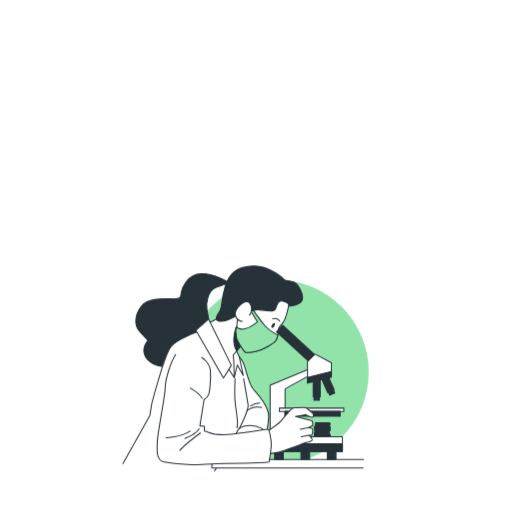
t = 0.00 s
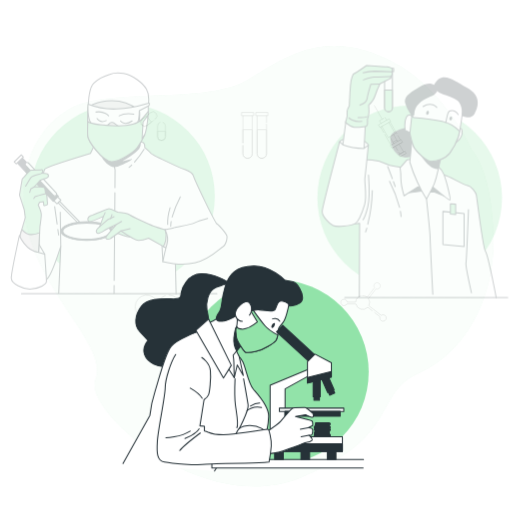
t = 0.25 s
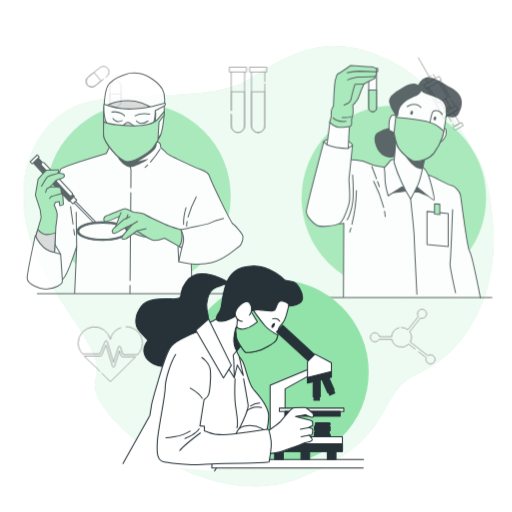
t = 0.50 s
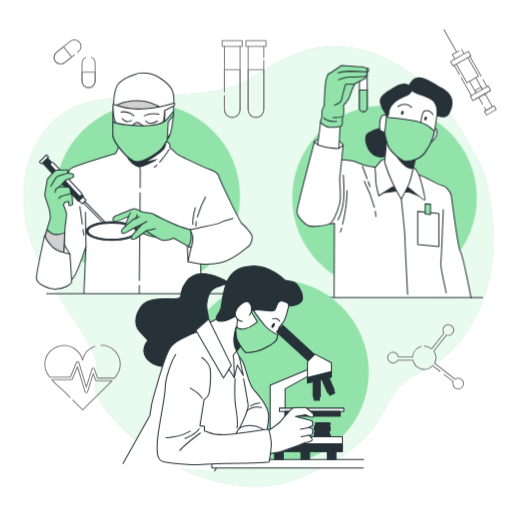
t = 0.75 s
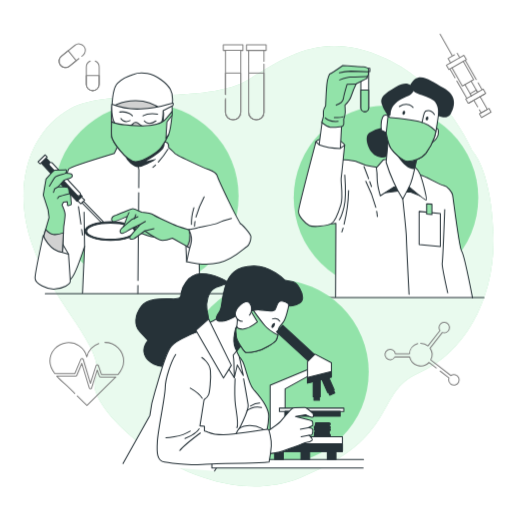
t = 1.00 s

The animated SVG that drew these frames (rendered in a browser with its animation timeline set to each time). Animation: 4 CSS @keyframes rules; one cycle of 1.00 s.

<svg class="animated" id="freepik_stories-medical-research" xmlns="http://www.w3.org/2000/svg" viewBox="0 0 500 500" version="1.1" xmlns:xlink="http://www.w3.org/1999/xlink" xmlns:svgjs="http://svgjs.com/svgjs"><style>svg#freepik_stories-medical-research:not(.animated) .animable {opacity: 0;}svg#freepik_stories-medical-research.animated #freepik--background-simple--inject-1 {animation: 1s 1 forwards cubic-bezier(.36,-0.01,.5,1.38) fadeIn;animation-delay: 0s;}svg#freepik_stories-medical-research.animated #freepik--Graphics--inject-1 {animation: 1s 1 forwards cubic-bezier(.36,-0.01,.5,1.38) zoomIn;animation-delay: 0s;}svg#freepik_stories-medical-research.animated #freepik--character-3--inject-1 {animation: 1s 1 forwards cubic-bezier(.36,-0.01,.5,1.38) slideRight;animation-delay: 0s;}svg#freepik_stories-medical-research.animated #freepik--character-1--inject-1 {animation: 1s 1 forwards cubic-bezier(.36,-0.01,.5,1.38) slideLeft;animation-delay: 0s;}            @keyframes fadeIn {                0% {                    opacity: 0;                }                100% {                    opacity: 1;                }            }                    @keyframes zoomIn {                0% {                    opacity: 0;                    transform: scale(0.5);                }                100% {                    opacity: 1;                    transform: scale(1);                }            }                    @keyframes slideRight {                0% {                    opacity: 0;                    transform: translateX(30px);                }                100% {                    opacity: 1;                    transform: translateX(0);                }            }                    @keyframes slideLeft {                0% {                    opacity: 0;                    transform: translateX(-30px);                }                100% {                    opacity: 1;                    transform: translateX(0);                }            }        </style><g id="freepik--background-simple--inject-1" class="animable" style="transform-origin: 252.452px 259.969px;"><path d="M461.33,147.44S433.56,82.64,376,56.93,284.43,51.78,243.29,77.5,107.53,84.7,68.44,106.3,10.85,180.35,31.42,239s74.05,102.85,61.71,131.65S197,505.36,293.69,466.27s71-82.28,115.19-101.82,75.08-72,73-135.76S461.33,147.44,461.33,147.44Z" style="fill: rgb(146, 227, 169); transform-origin: 252.452px 259.969px;" id="elodb6sj56il" class="animable"></path><g id="ela8036tg9iku"><path d="M461.33,147.44S433.56,82.64,376,56.93,284.43,51.78,243.29,77.5,107.53,84.7,68.44,106.3,10.85,180.35,31.42,239s74.05,102.85,61.71,131.65S197,505.36,293.69,466.27s71-82.28,115.19-101.82,75.08-72,73-135.76S461.33,147.44,461.33,147.44Z" style="fill: rgb(255, 255, 255); opacity: 0.8; transform-origin: 252.452px 259.969px;" class="animable"></path></g></g><g id="freepik--Graphics--inject-1" class="animable" style="transform-origin: 264.154px 214.625px;"><path d="M93,59.57a6.29,6.29,0,0,1,3.84,5.79V82.25a6.28,6.28,0,0,1-6.28,6.27h0a6.27,6.27,0,0,1-6.27-6.27V65.36a6.3,6.3,0,0,1,3.83-5.79" style="fill: none; stroke: gray; stroke-linecap: round; stroke-linejoin: round; transform-origin: 90.565px 74.045px;" id="elotgdgdtfy7g" class="animable"></path><path d="M90.54,88.52h0a6.27,6.27,0,0,1-6.27-6.27V73.8H96.82v8.45A6.28,6.28,0,0,1,90.54,88.52Z" style="fill: none; stroke: gray; stroke-linecap: round; stroke-linejoin: round; transform-origin: 90.545px 81.16px;" id="elsbmguol5ekl" class="animable"></path><path d="M77.05,57.17l-9.23,7.4a6.27,6.27,0,0,1-8.82-1h0a6.29,6.29,0,0,1,1-8.83L73.15,44.21a6.28,6.28,0,0,1,8.82,1h0A6.28,6.28,0,0,1,81,54l-1.06.85" style="fill: none; stroke: gray; stroke-linecap: round; stroke-linejoin: round; transform-origin: 70.4832px 54.392px;" id="el4nk875kwkar" class="animable"></path><path d="M59,63.61h0a6.29,6.29,0,0,1,1-8.83l6.59-5.28,7.85,9.79-6.59,5.28A6.27,6.27,0,0,1,59,63.61Z" style="fill: none; stroke: gray; stroke-linecap: round; stroke-linejoin: round; transform-origin: 66.0369px 57.7348px;" id="elmd5x0wcrvoo" class="animable"></path><path d="M407.92,335.54a11.07,11.07,0,0,0-8.06,10H386.15a5.12,5.12,0,1,0-.53,3h14.46a11.06,11.06,0,0,0,18.83,5.3l7.09,5.51" style="fill: none; stroke: gray; stroke-linecap: round; stroke-linejoin: round; transform-origin: 400.976px 347.445px;" id="elxf14rqqc928" class="animable"></path><path d="M429.85,362.34l8.65,6.73a5,5,0,0,0-.35,1.82,5.14,5.14,0,1,0,2.16-4.16l-19.66-15.29A11,11,0,0,0,420,340l12-15.39a5.1,5.1,0,1,0-3.27-4.75,5,5,0,0,0,.94,2.93l-11.71,15a11,11,0,0,0-7.11-2.59" style="fill: none; stroke: gray; stroke-linecap: round; stroke-linejoin: round; transform-origin: 429.64px 345.404px;" id="elmnmpe95y33c" class="animable"></path><path d="M257.77,62.55v47a7.47,7.47,0,1,1-14.94,0V49.21h14.94V59.78" style="fill: none; stroke: gray; stroke-linecap: round; stroke-linejoin: round; transform-origin: 250.3px 83.115px;" id="el1gdptlmctjz" class="animable"></path><path d="M250.3,117h0a7.47,7.47,0,0,1-7.47-7.47V71.32h14.94v38.21A7.46,7.46,0,0,1,250.3,117Z" style="fill: none; stroke: gray; stroke-linecap: round; stroke-linejoin: round; transform-origin: 250.3px 94.16px;" id="elvf5zcjn006" class="animable"></path><polyline points="257.77 49.21 259.91 49.21 259.91 43.77 240.7 43.77 240.7 49.21 242.83 49.21" style="fill: none; stroke: gray; stroke-linecap: round; stroke-linejoin: round; transform-origin: 250.305px 46.49px;" id="ellr1zh4zrqgq" class="animable"></polyline><path d="M220.19,92.18v-43h14.94v60.32a7.47,7.47,0,0,1-14.94,0V96.14" style="fill: none; stroke: gray; stroke-linecap: round; stroke-linejoin: round; transform-origin: 227.66px 83.075px;" id="elntv8ydljykk" class="animable"></path><path d="M220.19,92.18V71.32h14.94v38.21a7.47,7.47,0,0,1-7.47,7.47h0a7.46,7.46,0,0,1-7.47-7.47V97.32" style="fill: none; stroke: gray; stroke-linecap: round; stroke-linejoin: round; transform-origin: 227.66px 94.16px;" id="elojqmid4sp" class="animable"></path><polyline points="235.13 49.21 237.26 49.21 237.26 43.77 218.05 43.77 218.05 49.21 220.19 49.21" style="fill: none; stroke: gray; stroke-linecap: round; stroke-linejoin: round; transform-origin: 227.655px 46.49px;" id="el24t3oh45qdf" class="animable"></polyline><path d="M96.44,335.47a18.32,18.32,0,0,0-11.7,13,18.26,18.26,0,0,0-36,4.19c0,4.49,1.95,8.48,4.74,12.13H73.13L79,350.75a1.23,1.23,0,0,1,1.18-.74,1.19,1.19,0,0,1,1.09.85l7.11,23.45L93.8,357a1.19,1.19,0,0,1,1.13-.84,1.26,1.26,0,0,1,1.16.81l3,8.66h16.23c3.11-3.66,5.44-7.76,5.44-13a18.27,18.27,0,0,0-18.27-18.27" style="fill: none; stroke: gray; stroke-linecap: round; stroke-linejoin: round; transform-origin: 84.75px 354.335px;" id="eldsobra7wiio" class="animable"></path><path d="M75.44,386.65c3.13,3.13,6.27,6.26,9.48,9.29,7.33-7.24,14.71-14.44,22-21.74,2-2,4.2-4,6.23-6.12H98.25a1.2,1.2,0,0,1-1.14-.81l-2.1-6-5.5,17.52a1.2,1.2,0,0,1-1.15.85h0a1.21,1.21,0,0,1-1.15-.86l-7.26-24-4.89,11.72a1.22,1.22,0,0,1-1.11.75H55.44c4,4.45,8.94,8.38,12.65,12.05,1.63,1.61,3.26,3.24,4.88,4.87" style="fill: none; stroke: gray; stroke-linecap: round; stroke-linejoin: round; transform-origin: 84.295px 375.36px;" id="eleln7yikg3yk" class="animable"></path><polyline points="460.35 93.53 459.13 91.4 465.17 87.96 466.38 90.09" style="fill: none; stroke: gray; stroke-linecap: round; stroke-linejoin: round; transform-origin: 462.755px 90.745px;" id="eltvhju1j9sb" class="animable"></polyline><polyline points="466.51 104.31 462.79 97.8 462.79 97.78 468.81 94.34 468.82 94.34 475.92 106.78 469.88 110.22 468.18 107.25" style="fill: none; stroke: gray; stroke-linecap: round; stroke-linejoin: round; transform-origin: 469.355px 102.28px;" id="el1ci0u8y467j" class="animable"></polyline><g id="elztphfhew4g"><rect x="468.54" y="108.23" width="10.72" height="4.09" style="fill: none; stroke: gray; stroke-linecap: round; stroke-linejoin: round; transform-origin: 473.9px 110.275px; transform: rotate(150.28deg);" class="animable"></rect></g><line x1="465.14" y1="77.61" x2="454.41" y2="58.78" style="fill: none; stroke: gray; stroke-linecap: round; stroke-linejoin: round; transform-origin: 459.775px 68.195px;" id="elrbby7ex2uzo" class="animable"></line><line x1="470.82" y1="87.56" x2="466.97" y2="80.82" style="fill: none; stroke: gray; stroke-linecap: round; stroke-linejoin: round; transform-origin: 468.895px 84.19px;" id="elksa4pyijw3" class="animable"></line><line x1="444.41" y1="75.93" x2="439.48" y2="67.3" style="fill: none; stroke: gray; stroke-linecap: round; stroke-linejoin: round; transform-origin: 441.945px 71.615px;" id="el4ut00ayjpya" class="animable"></line><line x1="455.9" y1="96.07" x2="446.16" y2="79" style="fill: none; stroke: gray; stroke-linecap: round; stroke-linejoin: round; transform-origin: 451.03px 87.535px;" id="ele4889bafgfc" class="animable"></line><polyline points="458.34 100.33 462.79 97.8 462.79 97.78 468.81 94.34 468.82 94.34 473.25 91.81" style="fill: none; stroke: gray; stroke-linecap: round; stroke-linejoin: round; transform-origin: 465.795px 96.07px;" id="eluneksw76abf" class="animable"></polyline><polyline points="441.44 66.18 451.58 83.94 454.07 82.52 460.11 79.07 462.58 77.65 452.45 59.9" style="fill: none; stroke: gray; stroke-linecap: round; stroke-linejoin: round; transform-origin: 452.01px 71.92px;" id="elvmwuuqse08q" class="animable"></polyline><polyline points="466.38 90.09 465.17 87.96 460.11 79.07" style="fill: none; stroke: gray; stroke-linecap: round; stroke-linejoin: round; transform-origin: 463.245px 84.58px;" id="eluf9urobov8k" class="animable"></polyline><polyline points="454.07 82.52 459.13 91.4 460.35 93.53" style="fill: none; stroke: gray; stroke-linecap: round; stroke-linejoin: round; transform-origin: 457.21px 88.025px;" id="elfi419xnq71" class="animable"></polyline><polyline points="462.79 97.78 458.34 100.33 457.27 100.93 454.85 96.67 455.9 96.07 460.35 93.53 466.38 90.09 470.82 87.56 471.89 86.94 474.32 91.2 473.25 91.81 468.82 94.34 468.81 94.34" style="fill: none; stroke: gray; stroke-linecap: round; stroke-linejoin: round; transform-origin: 464.585px 93.935px;" id="el6ojoxnab5ts" class="animable"></polyline><polyline points="443.85 53.51 437.65 57.05 440.08 61.32" style="fill: none; stroke: gray; stroke-linecap: round; stroke-linejoin: round; transform-origin: 440.75px 57.415px;" id="eln1t9xs4qlea" class="animable"></polyline><line x1="448.96" y1="56.25" x2="446.52" y2="51.98" style="fill: none; stroke: gray; stroke-linecap: round; stroke-linejoin: round; transform-origin: 447.74px 54.115px;" id="elszqn46nid29" class="animable"></line><polygon points="441.44 66.18 452.45 59.9 454.41 58.78 455.48 58.18 453.04 53.92 448.96 56.25 440.08 61.32 435.99 63.65 438.42 67.91 439.48 67.31 441.44 66.18" style="fill: none; stroke: gray; stroke-linecap: round; stroke-linejoin: round; transform-origin: 445.735px 60.915px;" id="elfi5p2tq0pt" class="animable"></polygon><line x1="441.5" y1="53.91" x2="429.74" y2="33.31" style="fill: none; stroke: gray; stroke-linecap: round; stroke-linejoin: round; transform-origin: 435.62px 43.61px;" id="elz2xeiz6yyxr" class="animable"></line></g><g id="freepik--character-3--inject-1" class="animable" style="transform-origin: 379.72px 177.43px;"><circle cx="376.93" cy="193.18" r="90.14" style="fill: rgb(146, 227, 169); transform-origin: 376.93px 193.18px;" id="el21d9kbo67kjh" class="animable"></circle><path d="M327.69,290l.31-72.08s-12.73,1.76-14.86,2.07-3.11-2.16-9.21-8.25-5.17-22.84,2.75-28.32,25.27-25.59,26.49-26.81,9.75,0,13.1.61,9.44,4,11,4.27,12.8,2.13,12.8,2.13l41.42,7.61c3.35.61,18.27,9.44,21.93,10s7.92,6.4,8.53,9.14,6.39,51.47,8.83,54.82,10.66,45.67,10.66,45.67" style="fill: rgb(255, 255, 255); stroke: rgb(38, 50, 56); stroke-linecap: round; stroke-linejoin: round; transform-origin: 380.698px 223.474px;" id="eldlorwqxd91s" class="animable"></path><polygon points="397.4 187.46 401.17 187.46 412.13 191.91 399.8 180.94 397.4 187.46" style="fill: rgb(38, 50, 56); stroke: rgb(38, 50, 56); stroke-linecap: round; stroke-linejoin: round; transform-origin: 404.765px 186.425px;" id="elqehyqk8f17d" class="animable"></polygon><polygon points="373.75 188.49 388.49 186.43 383.35 178.89 373.75 188.49" style="fill: rgb(38, 50, 56); stroke: rgb(38, 50, 56); stroke-linecap: round; stroke-linejoin: round; transform-origin: 381.12px 183.69px;" id="elol707eyb0o" class="animable"></polygon><path d="M336.67,170.81s1.65,22.29-.83,31.79-4.54,12-4.54,12" style="fill: none; stroke: rgb(38, 50, 56); stroke-linecap: round; stroke-linejoin: round; transform-origin: 334.254px 192.705px;" id="eldslszucj7pg" class="animable"></path><path d="M335,222.69c-.37,1.28-.76,2.56-1.18,3.85" style="fill: rgb(255, 255, 255); stroke: rgb(38, 50, 56); stroke-linecap: round; stroke-linejoin: round; transform-origin: 334.41px 224.615px;" id="elz7s9771ekw" class="animable"></path><path d="M340.39,186.09A149.55,149.55,0,0,1,336,218.93" style="fill: rgb(255, 255, 255); stroke: rgb(38, 50, 56); stroke-linecap: round; stroke-linejoin: round; transform-origin: 338.195px 202.51px;" id="el88t6dt1fcwt" class="animable"></path><path d="M437.19,285.9s-5.94-26.39-5.34-29.13,2.44-52.08,2.44-52.08" style="fill: none; stroke: rgb(38, 50, 56); stroke-linecap: round; stroke-linejoin: round; transform-origin: 434.499px 245.295px;" id="eltj9yu4cpps" class="animable"></path><path d="M361,177.29q.82,2.27,1.76,4.86" style="fill: none; stroke: rgb(38, 50, 56); stroke-linecap: round; stroke-linejoin: round; transform-origin: 361.88px 179.72px;" id="el4q8hlfu4grq" class="animable"></path><path d="M355.41,162.65s1.65,4,4.54,11.86" style="fill: none; stroke: rgb(38, 50, 56); stroke-linecap: round; stroke-linejoin: round; transform-origin: 357.68px 168.58px;" id="elr49whm1601i" class="animable"></path><path d="M367.81,206.28a49.19,49.19,0,0,1,.69,5.11" style="fill: none; stroke: rgb(38, 50, 56); stroke-linecap: round; stroke-linejoin: round; transform-origin: 368.155px 208.835px;" id="elxlb5p0k4ojr" class="animable"></path><path d="M357.23,177A130.64,130.64,0,0,1,367,202.45" style="fill: none; stroke: rgb(38, 50, 56); stroke-linecap: round; stroke-linejoin: round; transform-origin: 362.115px 189.725px;" id="elqwso8b9br9m" class="animable"></path><path d="M393.29,194.28s3.54,32.94,3.54,37.51,2.63,55.62,2.63,55.62" style="fill: none; stroke: rgb(38, 50, 56); stroke-linecap: round; stroke-linejoin: round; transform-origin: 396.375px 240.845px;" id="eljjt8r4ajb4" class="animable"></path><polygon points="430.03 240.77 409.32 238.78 409.32 206.44 430.03 208.42 430.03 240.77" style="fill: rgb(255, 255, 255); stroke: rgb(38, 50, 56); stroke-linecap: round; stroke-linejoin: round; transform-origin: 419.675px 223.605px;" id="elo2w3onhdzs" class="animable"></polygon><polygon points="421.8 209.41 416.63 209.1 416.63 199.05 421.8 199.36 421.8 209.41" style="fill: rgb(146, 227, 169); stroke: rgb(38, 50, 56); stroke-linecap: round; stroke-linejoin: round; transform-origin: 419.215px 204.23px;" id="ela12795ckpnw" class="animable"></polygon><path d="M376.79,155.87s-2.32-.26-2.83.52-6.45,7.47-6.45,7.47a54.78,54.78,0,0,1,.77,10.31c0,6.7,3.1,17,3.1,17L384,182.94l8.25-2.32a14.27,14.27,0,0,1,4.89,0s18.05,15.21,19.08,14.69-3.09-17.53-5.93-25-10.83-11.6-10.83-11.6S381.17,155.36,376.79,155.87Z" style="fill: rgb(255, 255, 255); stroke: rgb(38, 50, 56); stroke-linecap: round; stroke-linejoin: round; transform-origin: 391.946px 175.57px;" id="elkbgl3dm3gif" class="animable"></path><path d="M373.44,124.42a32.61,32.61,0,0,0-12.89,5.16c-5.67,4.12-.77,18.56,6.19,22.17s11.85,2.57,14.69-3.87,1.55-19.59-.26-21.65S373.44,124.42,373.44,124.42Z" style="fill: rgb(38, 50, 56); transform-origin: 370.58px 139.11px;" id="elwrjv187926m" class="animable"></path><path d="M379.63,130.35l-2.58,28.1a149.59,149.59,0,0,0,7.22,19.07,114.47,114.47,0,0,0,9,16.76s6.18-11.34,7.73-15.21A90.27,90.27,0,0,0,404.11,168L408,151.23s-7-1.8-15.47-8.25A65,65,0,0,1,379.63,130.35Z" style="fill: rgb(255, 255, 255); stroke: rgb(38, 50, 56); stroke-linecap: round; stroke-linejoin: round; transform-origin: 392.525px 162.315px;" id="eloj1z5k0rdg" class="animable"></path><path d="M408,151.23s-7-1.8-15.47-8.25a74.12,74.12,0,0,1-6.32-5.37v11.51s6.49,11.37,13,14.62a16.39,16.39,0,0,0,5.55,1.56Z" style="fill: rgb(38, 50, 56); transform-origin: 397.105px 151.455px;" id="eluvqvle63lim" class="animable"></path><path d="M425.77,126s2.06-2.06,2.32,2.32-2.58,8-4.39,9.54-2.57,2.06-2.57,2.06Z" style="fill: rgb(255, 255, 255); stroke: rgb(38, 50, 56); stroke-linecap: round; stroke-linejoin: round; transform-origin: 424.618px 132.718px;" id="elsgmm6p4rifa" class="animable"></path><path d="M408,85.48a26.13,26.13,0,0,0-19.12,4.78c-9.16,6.77-10,23.11-10,23.11s-3.18-2.79-5.18.79-2,12.75-.39,13.55,3.58,1.59,3.58,1.59,2.39,11.95,4.78,15.54,11.16,12.75,16.34,12.75,13.94-2.79,17.92-8a61.77,61.77,0,0,0,8.37-15.94c1.59-4.38,4.38-25.49,4.38-25.49s1.19-9.56-6.37-16.33S408,85.48,408,85.48Z" style="fill: rgb(255, 255, 255); stroke: rgb(38, 50, 56); stroke-linecap: round; stroke-linejoin: round; transform-origin: 400.448px 121.404px;" id="elqz483iw4nh" class="animable"></path><path d="M381.69,144.84c2.39,3.58,11.16,12.75,16.34,12.75s13.94-2.79,17.92-8a61.77,61.77,0,0,0,8.37-15.94,44.52,44.52,0,0,0,1.3-5.54c-1-1-8.09-7.74-17.12-9.65-9.8-2.06-27.59-3.6-27.59-3.6l-2-1.52-1.82,16.72C377.66,132.82,379.67,141.81,381.69,144.84Z" style="fill: rgb(146, 227, 169); stroke: rgb(38, 50, 56); stroke-linecap: round; stroke-linejoin: round; transform-origin: 401.355px 135.465px;" id="elo5z6fzlz2jq" class="animable"></path><path d="M412.1,119.78s1.55-7.73,2.32-9.79,5.93-3.87,9.8,1.8" style="fill: none; stroke: rgb(38, 50, 56); stroke-linecap: round; stroke-linejoin: round; transform-origin: 418.16px 113.886px;" id="elzkc3vw6jd99" class="animable"></path><path d="M403.34,104.83s-5.15-6.44-13.4-.77" style="fill: none; stroke: rgb(38, 50, 56); stroke-linecap: round; stroke-linejoin: round; transform-origin: 396.64px 103.278px;" id="elgpgtt3wa0bn" class="animable"></path><path d="M395.56,110.46c-.28,1-1.07,1.71-1.75,1.52s-1-1.17-.73-2.2,1.07-1.72,1.75-1.53S395.84,109.43,395.56,110.46Z" style="fill: rgb(38, 50, 56); transform-origin: 394.322px 110.115px;" id="elkhggl0g9m8" class="animable"></path><path d="M418.24,115.94c-.28,1-1.07,1.71-1.75,1.52s-1-1.17-.73-2.2,1.07-1.71,1.75-1.52S418.53,114.91,418.24,115.94Z" style="fill: rgb(38, 50, 56); transform-origin: 417.004px 115.6px;" id="elehjouyxyoi4" class="animable"></path><path d="M378.9,113.37a2,2,0,0,0,2.27-.8c.78-1.29-.77-5.93,4.9-11.6s12.12-6.45,15.21-9,3.61-3.86,1.55-6.44-5.16-7-16.5-.51-15.47,10.56-13.66,16.23a31.72,31.72,0,0,0,4.38,9Z" style="fill: rgb(38, 50, 56); transform-origin: 388.162px 97.5556px;" id="elcftxce88k3e" class="animable"></path><path d="M400.25,83.44s2.32,5.41,6.44,7.47,9.54,2.84,16,6.71,5.16,15.46,5.16,15.46,8.76,4.38,12.37-2.06,7-17.27-7.22-25.26S408.24,68.23,400.25,83.44Z" style="fill: rgb(38, 50, 56); transform-origin: 421.813px 94.956px;" id="elh62tiluwgbv" class="animable"></path><path d="M360,68.54v36.71a3.81,3.81,0,0,1-3.81,3.8h0a3.81,3.81,0,0,1-3.8-3.8V68.54Z" style="fill: rgb(255, 255, 255); stroke: rgb(38, 50, 56); stroke-linecap: round; stroke-linejoin: round; transform-origin: 356.195px 88.795px;" id="elpneqhm3qsp8" class="animable"></path><path d="M360,88v17.22a3.81,3.81,0,0,1-3.81,3.8h0a3.81,3.81,0,0,1-3.8-3.8V88Z" style="fill: rgb(146, 227, 169); stroke: rgb(38, 50, 56); stroke-linecap: round; stroke-linejoin: round; transform-origin: 356.195px 98.51px;" id="eldczil4mw44b" class="animable"></path><rect x="351.14" y="66.71" width="10.05" height="3.05" style="fill: rgb(255, 255, 255); stroke: rgb(38, 50, 56); stroke-linecap: round; stroke-linejoin: round; transform-origin: 356.165px 68.235px;" id="elry5dcr2xai" class="animable"></rect><path d="M336.52,141.64s0-.91-4.26-4-20.41-3.35-23.76.61,8.53,14.92,11.88,16.45,9.44-1.22,11.27-3.35S336.52,141.64,336.52,141.64Z" style="fill: rgb(255, 255, 255); stroke: rgb(38, 50, 56); stroke-linecap: round; stroke-linejoin: round; transform-origin: 322.215px 145.222px;" id="el2w71tdxjdd" class="animable"></path><path d="M314.59,118.49l-3,22.84s5.79,7.92,11,8.23,9.75-4.57,9.75-4.57l1.22-22.84S321.6,121.84,314.59,118.49Z" style="fill: rgb(255, 255, 255); stroke: rgb(38, 50, 56); stroke-linecap: round; stroke-linejoin: round; transform-origin: 322.575px 134.032px;" id="el19tlcmcgvjb" class="animable"></path><path d="M317.94,103.26s.61-14.92,1.22-21,2.44-10.36,3.35-10.36S334.7,64,334.7,64s18.27,1.22,20.1,1.22,5.48,1.22,5.18,3l-.31,1.82a9.57,9.57,0,0,1,0,3,3.4,3.4,0,0,1-1.22,1.52,1.94,1.94,0,0,1-1.22,2.44c-1.82.91-9.44,4.87-9.44,4.87a105.47,105.47,0,0,0-4.87,11.88c-1.22,4.27-6.09,8.83-6.09,8.83s.3,4.27.3,7a27.23,27.23,0,0,1-1.52,7,26,26,0,0,1,0,4.88c-.3.91-1.22,2.13-2.13,2.13s-7.62,1.22-11,.61-8.22-4.57-8.22-4.57l1.52-6.09v-4.88C315.81,106.92,317.94,103.26,317.94,103.26Z" style="fill: rgb(146, 227, 169); stroke: rgb(38, 50, 56); stroke-linecap: round; stroke-linejoin: round; transform-origin: 337.129px 94.1854px;" id="el7kec7c71rsi" class="animable"></path><path d="M328.3,102.65s6.4-2.43,7-6.39,3.65-14,3.65-14l8.83-.31" style="fill: none; stroke: rgb(38, 50, 56); stroke-linecap: round; stroke-linejoin: round; transform-origin: 338.04px 92.3px;" id="elmfvv1au2djp" class="animable"></path><path d="M331.65,78s7.92-2.74,10.05-2.74,16.75-.61,16.75-.61" style="fill: none; stroke: rgb(38, 50, 56); stroke-linecap: round; stroke-linejoin: round; transform-origin: 345.05px 76.325px;" id="elk87q2x9fju" class="animable"></path><path d="M331.35,71a51.33,51.33,0,0,1,11.26-1.52c5.49,0,17.06.6,17.06.6" style="fill: none; stroke: rgb(38, 50, 56); stroke-linecap: round; stroke-linejoin: round; transform-origin: 345.51px 70.24px;" id="el9b02qvf8zgg" class="animable"></path><path d="M317.64,115.14s4,4.26,12.49,3.35" style="fill: none; stroke: rgb(38, 50, 56); stroke-linecap: round; stroke-linejoin: round; transform-origin: 323.885px 116.879px;" id="el7lx6lggle5r" class="animable"></path><path d="M335,113.92s-1.52.92-8.53.92" style="fill: none; stroke: rgb(38, 50, 56); stroke-linecap: round; stroke-linejoin: round; transform-origin: 330.735px 114.38px;" id="el1c8tmaqeig1" class="animable"></path><path d="M311.55,141.33l-3.05-3s-16.75,63.35-17.05,67.92,6.7,12.18,10.66,14,17.05.3,21.32-1.83,7-10.66,9.44-18.58-.31-21.93.3-26.19,3.35-32,3.35-32L332.26,145S320.38,144.68,311.55,141.33Z" style="fill: rgb(255, 255, 255); stroke: rgb(38, 50, 56); stroke-linecap: round; stroke-linejoin: round; transform-origin: 313.98px 179.696px;" id="el1ovqtzk6uns" class="animable"></path><line x1="313.45" y1="290.43" x2="472.65" y2="290.43" style="fill: none; stroke: rgb(38, 50, 56); stroke-linecap: round; stroke-linejoin: round; transform-origin: 393.05px 290.43px;" id="elz85vic5u22p" class="animable"></line></g><g id="freepik--character-1--inject-1" class="animable" style="transform-origin: 139.595px 179.172px;"><circle cx="142.84" cy="191.48" r="90.14" style="fill: rgb(146, 227, 169); transform-origin: 142.84px 191.48px;" id="el0c1zm28q7bf" class="animable"></circle><path d="M80.56,286.26l2-45.69s-7.68,23.68-11.68,29.68-7,8.34-12.67,7.34-16.34-18.35-16.34-27,9-30.68,11-35.68,12.68-47.36,14-49.7,44.69-15.41,44.69-15.41l3-6.34s44.36-5,47.36-4.66,2.67,5.33,2.67,5.33,5.41,4.68,6.08,5.68,25.27,13.07,32.94,15.74,8.34,5.33,8.67,6.67,20.35,46.36,27.69,54-11.34,22.34-17.68,25-15,1.33-18-3.33S194,237.23,194,237.23L195.23,287" style="fill: rgb(255, 255, 255); stroke: rgb(38, 50, 56); stroke-linecap: round; stroke-linejoin: round; transform-origin: 141.761px 212.892px;" id="eltme0ek3k4q" class="animable"></path><line x1="82.57" y1="240.57" x2="82.06" y2="207.23" style="fill: none; stroke: rgb(38, 50, 56); stroke-linecap: round; stroke-linejoin: round; transform-origin: 82.315px 223.9px;" id="elssc1v1dz1ua" class="animable"></line><line x1="79.72" y1="224.02" x2="80.49" y2="229.53" style="fill: none; stroke: rgb(38, 50, 56); stroke-linecap: round; stroke-linejoin: round; transform-origin: 80.105px 226.775px;" id="elslrmt2a46hp" class="animable"></line><line x1="76.58" y1="201.75" x2="78.99" y2="218.82" style="fill: none; stroke: rgb(38, 50, 56); stroke-linecap: round; stroke-linejoin: round; transform-origin: 77.785px 210.285px;" id="elkmfscyxveka" class="animable"></line><path d="M190.36,216.31a28.38,28.38,0,0,0-.4,4.58" style="fill: none; stroke: rgb(38, 50, 56); stroke-linecap: round; stroke-linejoin: round; transform-origin: 190.16px 218.6px;" id="el8aoxa8ff86i" class="animable"></path><path d="M199.3,192.21a100.82,100.82,0,0,0-8,19.76" style="fill: none; stroke: rgb(38, 50, 56); stroke-linecap: round; stroke-linejoin: round; transform-origin: 195.3px 202.09px;" id="eleh0fc8beug" class="animable"></path><path d="M189.29,202.88s-2.67,9-2.33,16.34" style="fill: none; stroke: rgb(38, 50, 56); stroke-linecap: round; stroke-linejoin: round; transform-origin: 188.11px 211.05px;" id="elzdtowz0262p" class="animable"></path><path d="M151.84,161.12c-.82.8-1.68,1.59-2.57,2.34" style="fill: none; stroke: rgb(38, 50, 56); stroke-linecap: round; stroke-linejoin: round; transform-origin: 150.555px 162.29px;" id="el2locfwh84sv" class="animable"></path><path d="M163.94,145.78a81.18,81.18,0,0,1-9.35,12.52" style="fill: none; stroke: rgb(38, 50, 56); stroke-linecap: round; stroke-linejoin: round; transform-origin: 159.265px 152.04px;" id="ele5cu925zeb9" class="animable"></path><line x1="134.66" y1="278.76" x2="134.59" y2="286.59" style="fill: none; stroke: rgb(38, 50, 56); stroke-linecap: round; stroke-linejoin: round; transform-origin: 134.625px 282.675px;" id="elban615x0mx" class="animable"></line><line x1="135.44" y1="188.07" x2="134.7" y2="273.96" style="fill: none; stroke: rgb(38, 50, 56); stroke-linecap: round; stroke-linejoin: round; transform-origin: 135.07px 231.015px;" id="elqhet4v7i1ia" class="animable"></line><polyline points="134.26 159.45 135.59 165.79 135.48 183.27" style="fill: none; stroke: rgb(38, 50, 56); stroke-linecap: round; stroke-linejoin: round; transform-origin: 134.925px 171.36px;" id="elxz1zeb3h9r" class="animable"></polyline><path d="M66.89,248.24l-7-12-.34,13.68S64.56,251.24,66.89,248.24Z" style="fill: rgb(255, 255, 255); stroke: rgb(38, 50, 56); stroke-linecap: round; stroke-linejoin: round; transform-origin: 63.22px 243.225px;" id="elp8k0v0e5qz" class="animable"></path><polygon points="80.23 191.74 75.21 196.63 39.54 158.63 44.56 153.74 80.23 191.74" style="fill: rgb(38, 50, 56); stroke: rgb(38, 50, 56); stroke-linecap: round; stroke-linejoin: round; transform-origin: 59.885px 175.185px;" id="eljcqfzu5hyv" class="animable"></polygon><g id="el3ok7lej2xk"><rect x="36.71" y="154.25" width="9.68" height="2.85" style="fill: rgb(255, 255, 255); stroke: rgb(38, 50, 56); stroke-linecap: round; stroke-linejoin: round; transform-origin: 41.55px 155.675px; transform: rotate(-44.26deg);" class="animable"></rect></g><g id="elrhj1op2l9xg"><rect x="76.62" y="193.57" width="5.23" height="4.34" style="fill: rgb(255, 255, 255); stroke: rgb(38, 50, 56); stroke-linecap: round; stroke-linejoin: round; transform-origin: 79.235px 195.74px; transform: rotate(-44.26deg);" class="animable"></rect></g><path d="M78,190.83h0a1.77,1.77,0,0,1-2.51,0L48.32,161.57a1.77,1.77,0,0,1,0-2.51h0a1.77,1.77,0,0,1,2.51,0L78,188.31A1.78,1.78,0,0,1,78,190.83Z" style="fill: rgb(255, 255, 255); stroke: rgb(38, 50, 56); stroke-linecap: round; stroke-linejoin: round; transform-origin: 63.1604px 174.945px;" id="el1bctzgb82wk" class="animable"></path><g id="elovx63876z7j"><path d="M89.71,193.25h1.91a0,0,0,0,1,0,0v27.57a.87.87,0,0,1-.87.87h-.16a.88.88,0,0,1-.88-.88V193.25A0,0,0,0,1,89.71,193.25Z" style="fill: rgb(255, 255, 255); stroke: rgb(38, 50, 56); stroke-linecap: round; stroke-linejoin: round; transform-origin: 90.665px 207.47px; transform: rotate(-44.24deg);" class="animable"></path></g><path d="M46.88,204.88l-4.67-14.34,2.67-15.68s7.34-8.33,8.34-8.67,10-.33,10-.33,1.67-.67,1.67,1a2.77,2.77,0,0,1-1,2.33s3.67.34,4.67.34,2,.67,2,2.33-2.67,2.34-3.67,2.67-4.67,1.67-4.67,1.67l-5.67,6.34h6.34a18.37,18.37,0,0,1,3.67.66c.66,1,1,4.67,1,4.67a11.12,11.12,0,0,1,1.66,6c0,3.66,1,5.67,0,6s-3.33,2-3.33.33a19.56,19.56,0,0,0-.33-3.33l-3.67.66-1.34,2.67s3,6.67,3,9.34-1.33,11.67-1.33,11.67l-1.33,25.35a22.66,22.66,0,0,1-8.67-2.33c-5-2.34-10.34-11-10.34-11l6-20.68Z" style="fill: rgb(146, 227, 169); stroke: rgb(38, 50, 56); stroke-linecap: round; stroke-linejoin: round; transform-origin: 56.22px 206.144px;" id="el6glqip7689u" class="animable"></path><path d="M51.88,228.89c-2.81-.46-5.4-2.62-7.36-4.77l-2.64,9.11s5.33,8.67,10.33,11a22.73,22.73,0,0,0,8.68,2.33l1-19.2C59.21,228.39,55.33,229.47,51.88,228.89Z" style="fill: rgb(209, 209, 209); stroke: rgb(38, 50, 56); stroke-linecap: round; stroke-linejoin: round; transform-origin: 51.885px 235.34px;" id="elygp1fvv2q58" class="animable"></path><path d="M56.22,193.88s.66-1.67,1.66-2,10-2.66,10-2.66" style="fill: none; stroke: rgb(38, 50, 56); stroke-linecap: round; stroke-linejoin: round; transform-origin: 62.05px 191.55px;" id="elrhvrk6j185" class="animable"></path><polyline points="52.22 187.87 53.22 184.54 56.55 182.53" style="fill: none; stroke: rgb(38, 50, 56); stroke-linecap: round; stroke-linejoin: round; transform-origin: 54.385px 185.2px;" id="elwnd117vg2o9" class="animable"></polyline><path d="M48.21,181.87s4.34-7.67,5.67-9,9-3,10-3.67" style="fill: none; stroke: rgb(38, 50, 56); stroke-linecap: round; stroke-linejoin: round; transform-origin: 56.045px 175.535px;" id="ellltwx00dhi" class="animable"></path><path d="M60.89,246.57l6,1.67s1.67,23.68,1.67,26.68-7,6.67-14.68,7.34S34.2,276.92,34.2,271.59s7.95-41.67,7.95-41.67S47.88,244.9,60.89,246.57Z" style="fill: rgb(255, 255, 255); stroke: rgb(38, 50, 56); stroke-linecap: round; stroke-linejoin: round; transform-origin: 51.38px 256.116px;" id="elinf5trp4h6m" class="animable"></path><path d="M151.94,231.56a24.67,24.67,0,0,1-8.34-1.66,43,43,0,0,0-9.67-2.67c-2-.34-5.67,1.33-8.34-.34s-5-3-.67-4.67,11.34.34,14,.67,7.67-.67,7.67-.67Z" style="fill: rgb(146, 227, 169); stroke: rgb(38, 50, 56); stroke-linecap: round; stroke-linejoin: round; transform-origin: 137.228px 226.562px;" id="eldjg2ety0ti" class="animable"></path><ellipse cx="107.91" cy="225.73" rx="25.01" ry="9.17" style="fill: rgb(38, 50, 56); stroke: rgb(38, 50, 56); stroke-linecap: round; stroke-linejoin: round; transform-origin: 107.91px 225.73px;" id="elhnrn1fhdhyh" class="animable"></ellipse><ellipse cx="107.91" cy="225.73" rx="23.35" ry="7.84" style="fill: rgb(255, 255, 255); stroke: rgb(38, 50, 56); stroke-linecap: round; stroke-linejoin: round; transform-origin: 107.91px 225.73px;" id="elzfdt1l7o1wp" class="animable"></ellipse><path d="M182.29,255.58s-.86-15.1-.86-17.45,10.95,1.57,10.95,1.57S186.67,254.24,182.29,255.58Z" style="fill: rgb(255, 255, 255); stroke: rgb(38, 50, 56); stroke-linecap: round; stroke-linejoin: round; transform-origin: 186.905px 246.48px;" id="eltec89uik5l" class="animable"></path><path d="M188,225.23s-12-3.34-15.34-4.67-19.68-8.67-22.68-10.68-11.68-2.66-11.68-2.66-7.67-3.34-8.67-3.34-15.34,5.67-18.34,7-2.67,4.34-1.34,5.34,14.35-5,14.35-5l-3.67,10s-4.67,3.67-3,6,6.68-1.67,8.34-2.67,11.34-5.67,11.34-5.67-8.67,9.67-10.34,12.34,2.34,2.67,3.67,2,10.67-7.67,10.67-7.67,13.68,9.34,17.35,9.34,9.67-2.34,9.67-2.34L189,244.24s3.33-5.67,3.67-9.68.33-9,.33-9Z" style="fill: rgb(146, 227, 169); stroke: rgb(38, 50, 56); stroke-linecap: round; stroke-linejoin: round; transform-origin: 150.987px 224.06px;" id="elb6nh1p40rdf" class="animable"></path><polyline points="120.59 221.22 128.26 214.55 134.59 211.55" style="fill: none; stroke: rgb(38, 50, 56); stroke-linecap: round; stroke-linejoin: round; transform-origin: 127.59px 216.385px;" id="el3yj58tcjw0m" class="animable"></polyline><line x1="124.26" y1="211.22" x2="125.92" y2="207.55" style="fill: none; stroke: rgb(38, 50, 56); stroke-linecap: round; stroke-linejoin: round; transform-origin: 125.09px 209.385px;" id="eldfig68rnw0t" class="animable"></line><line x1="131.26" y1="213.55" x2="132.59" y2="209.55" style="fill: none; stroke: rgb(38, 50, 56); stroke-linecap: round; stroke-linejoin: round; transform-origin: 131.925px 211.55px;" id="elbqv0pz2wew" class="animable"></line><line x1="141.26" y1="225.56" x2="150.27" y2="223.22" style="fill: none; stroke: rgb(38, 50, 56); stroke-linecap: round; stroke-linejoin: round; transform-origin: 145.765px 224.39px;" id="el1duyhi7kh0i" class="animable"></line><line x1="137.26" y1="218.89" x2="141.93" y2="216.22" style="fill: none; stroke: rgb(38, 50, 56); stroke-linecap: round; stroke-linejoin: round; transform-origin: 139.595px 217.555px;" id="elduaom9if76g" class="animable"></line><path d="M184.43,224.23A19.21,19.21,0,0,1,185,234.9a22.48,22.48,0,0,1-2.3,5.78l6.3,3.56s3.33-5.67,3.67-9.68.33-9,.33-9l-5-.33Z" style="fill: rgb(209, 209, 209); stroke: rgb(38, 50, 56); stroke-linecap: round; stroke-linejoin: round; transform-origin: 187.85px 234.235px;" id="el3pgardtgddh" class="animable"></path><path d="M226,213.22s-9,2.33-12.68,4.34-18.34,4-19.67,4.66-9.2,2-9.2,2,3.86,8,1.86,14.34-4,17-4,17,17,4.67,31.68,1,24.35-14.34,27-15.68,4-7,4-9.67-8.67-12.34-10.67-13" style="fill: rgb(255, 255, 255); stroke: rgb(38, 50, 56); stroke-linecap: round; stroke-linejoin: round; transform-origin: 213.65px 235.593px;" id="elcs4wtkxo21f" class="animable"></path><path d="M130.26,72.74s-9.67,3-15.34,8.34-5.67,26-5.67,28.68-1,18.68-.34,23.35,14,24.34,23,24.68,23-10.34,25.34-13.68a81.89,81.89,0,0,0,7.34-12.67c1.33-3.34,3-15.34,3.34-19a80.54,80.54,0,0,0,0-9.34s2-9.67-1.67-16-14-14-22.35-15.34S130.26,72.74,130.26,72.74Z" style="fill: rgb(255, 255, 255); stroke: rgb(38, 50, 56); stroke-linecap: round; stroke-linejoin: round; transform-origin: 138.579px 114.571px;" id="el9qsrdl2cfa" class="animable"></path><path d="M109.25,104.76s7-6,22.68-6.34a41.17,41.17,0,0,1,26,8.67s2.34-1.67,1.67,7.34-1.67,11-9,13.67-23.68,4.67-30.68,2.67-10.7-9.66-11-12S109.25,104.76,109.25,104.76Z" style="fill: rgb(209, 209, 209); stroke: rgb(38, 50, 56); stroke-linecap: round; stroke-linejoin: round; transform-origin: 134.28px 114.998px;" id="elhx20z0n42q5" class="animable"></path><path d="M109.25,101.76a66.93,66.93,0,0,0,28,4.66c16.34-.66,29.38-5.43,31.05-5.76s.34,2.61.34,2.61l-9.38,4.82s0,9-2,12-6.33,5-11,5-9-2.66-11.68-5c-1.11-1-3.66-.67-4.67.67s-2.33,3.33-6.67,3-9.33-1.34-11.34-4-2.66-10-2.66-10S108.91,103.09,109.25,101.76Z" style="fill: rgb(255, 255, 255); stroke: rgb(38, 50, 56); stroke-linecap: round; stroke-linejoin: round; transform-origin: 139.119px 112.862px;" id="elyd0t5h9ojl" class="animable"></path><path d="M122.18,152.58a16,16,0,0,0,5.11,7.08c3.93,3.14,6.29,4.32,10.61,3.14s18.08-8.25,13.36-7.47a60.68,60.68,0,0,0-8.25,2s8.65-4.72,14.15-9.83a10.31,10.31,0,0,0,2.75-11.39S121.79,147.87,119,146.29,122.18,152.58,122.18,152.58Z" style="fill: rgb(38, 50, 56); transform-origin: 139.428px 149.679px;" id="ela471ijhlio" class="animable"></path><path d="M168,112.43c.1-1.14.14-2.48.14-3.78-.88,1.07-4.75,5.76-6.81,8.11-2.34,2.67-7.68,7-28.69,6s-23.68-4-23.68-4h0c-.21,5.43-.36,11.7,0,14.34.67,4.67,14,24.34,23,24.68s23-10.34,25.34-13.68a81.89,81.89,0,0,0,7.34-12.67l-2.67,4,1-16.34Z" style="fill: rgb(146, 227, 169); stroke: rgb(38, 50, 56); stroke-linecap: round; stroke-linejoin: round; transform-origin: 138.441px 133.219px;" id="elfyuqtygfmie" class="animable"></path><path d="M129.26,113.09s-4-5-12.34-3.66" style="fill: none; stroke: rgb(38, 50, 56); stroke-linecap: round; stroke-linejoin: round; transform-origin: 123.09px 111.146px;" id="elwwolf2wrh69" class="animable"></path><path d="M139.6,113.09s5.33-3,14.34-1.66" style="fill: none; stroke: rgb(38, 50, 56); stroke-linecap: round; stroke-linejoin: round; transform-origin: 146.77px 112.088px;" id="el2oq05gjp5xm" class="animable"></path><path d="M117.92,115.76s3,5,9,2" style="fill: none; stroke: rgb(38, 50, 56); stroke-linecap: round; stroke-linejoin: round; transform-origin: 122.42px 117.239px;" id="el39fatv3j1r4" class="animable"></path><path d="M140.93,118.1s3.34,5.33,11.34,0" style="fill: none; stroke: rgb(38, 50, 56); stroke-linecap: round; stroke-linejoin: round; transform-origin: 146.6px 119.284px;" id="el3hrcg5y6ucj" class="animable"></path><line x1="44.19" y1="286.85" x2="235.08" y2="286.85" style="fill: none; stroke: rgb(38, 50, 56); stroke-linecap: round; stroke-linejoin: round; transform-origin: 139.635px 286.85px;" id="elio6cujdm1c9" class="animable"></line></g><g id="freepik--character-2--inject-1" class="animable animator-active" style="transform-origin: 240.08px 359.866px;"><circle cx="269.92" cy="363.33" r="90.14" style="fill: rgb(146, 227, 169); transform-origin: 269.92px 363.33px;" id="elitje749hdv" class="animable"></circle><path d="M221.86,275.07s-12-8-25.53-7.66S177.72,281.64,177,285.65s.37,6.2-7.65,6.2-24.81-1.46-31.37,7.3-7.3,18.6-1.46,24.8,8,8.75,8,8.75-6.2,5.84-3.28,13.86,13.5,11.67,20.43,11.67,17.5-9.85,20.42-15.68,11.31-4,17.87-13.13,3.29-20.43,2.19-26.63.37-19,9.12-22.24,10.21-3.29,10.21-3.29Z" style="fill: rgb(38, 50, 56); stroke: rgb(38, 50, 56); stroke-linecap: round; stroke-linejoin: round; transform-origin: 177.212px 312.815px;" id="el3jh5ye82qgc" class="animable"></path><path d="M120.1,452.7l26.26-47.05a115.88,115.88,0,0,1,5.1-23.71c4.38-13.86,9.49-36.11,15.69-43.77s27-14.59,27-14.59,20.06,8.76,25.53,12.77,14.59,10.94,17.5,17.14,5.48,21.15,10.22,26.62,15.32,16.42,14.95,26.63-2.19,14.22-2.19,16.78-5.1-.54-14.58.55-16.23,4.21-17,5.3S209.46,460,209.46,460" style="fill: rgb(255, 255, 255); stroke: rgb(38, 50, 56); stroke-linecap: round; stroke-linejoin: round; transform-origin: 191.23px 391.79px;" id="el6bbu13gaqg4" class="animable"></path><path d="M237.9,369.9s3.65,20.43,4.38,25.53-9.48,25.9-12,28.09" style="fill: none; stroke: rgb(38, 50, 56); stroke-linecap: round; stroke-linejoin: round; transform-origin: 236.299px 396.71px;" id="elut47tbr9cm" class="animable"></path><path d="M229.52,369.9s-.73,17.14.36,25.53,3.28,19,1.46,22.25" style="fill: none; stroke: rgb(38, 50, 56); stroke-linecap: round; stroke-linejoin: round; transform-origin: 230.659px 393.79px;" id="el4t1ewixw4o2" class="animable"></path><path d="M241.19,400.9s6.2-5.1,14.22-2.91" style="fill: none; stroke: rgb(38, 50, 56); stroke-linecap: round; stroke-linejoin: round; transform-origin: 248.3px 399.172px;" id="el06ufllr8tdpn" class="animable"></path><path d="M244.47,396.53s4.74-2.92,9.12-2.92" style="fill: none; stroke: rgb(38, 50, 56); stroke-linecap: round; stroke-linejoin: round; transform-origin: 249.03px 395.07px;" id="elfaj7zrhxm8e" class="animable"></path><path d="M230.24,341.45l3.29,6.57,4,18.6-5.84-10.21-2.91,12.4-3.65-22.61S226.6,338.54,230.24,341.45Z" style="fill: rgb(255, 255, 255); stroke: rgb(38, 50, 56); stroke-linecap: round; stroke-linejoin: round; transform-origin: 231.33px 354.8px;" id="elsfq1xqj3ia" class="animable"></path><path d="M215.66,307.9s-4.38,4-7.66,5.47-7.3,2.92-7.3,2.92l20.06,40.12,8,12.4s-.37-10.58-.37-14.23a50.11,50.11,0,0,0-.73-7.66l9.48-11.67s2.92-27,.37-31.36S220.4,303.16,215.66,307.9Z" style="fill: rgb(255, 255, 255); stroke: rgb(38, 50, 56); stroke-linecap: round; stroke-linejoin: round; transform-origin: 219.627px 335.372px;" id="el0rsgjt828kq" class="animable"></path><path d="M238.07,325.09l-7-6.26s-1.58,1.5-2.7,11.22a22.22,22.22,0,0,0,2.71,12.65l6-7.45S237.66,330.73,238.07,325.09Z" style="fill: rgb(38, 50, 56); stroke: rgb(38, 50, 56); stroke-linecap: round; stroke-linejoin: round; transform-origin: 233.181px 330.765px;" id="elxyampn86ef" class="animable"></path><path d="M282.39,296.29s-2.59,12.56-4.8,16.62S272.26,319.2,272,321c-.75,6.23-.73,8.86-2.58,11.45s-12.19,8.87-18.47,10.34-10,2.59-11.83.74-8.49-11.45-8.49-15.51-1.11-5.17,0-7.76,1.11-9.24,1.11-9.24,0-3.32,4.43-8.86,12.93-7,19.21-7,7-4.44,13.67-6.28S280.54,292.59,282.39,296.29Z" style="fill: rgb(255, 255, 255); stroke: rgb(38, 50, 56); stroke-linecap: round; stroke-linejoin: round; transform-origin: 256.263px 316.506px;" id="elt1apzjeli3" class="animable"></path><path d="M267.86,318.46c-.77,1.29-1.9,2.05-2.51,1.69s-.48-1.72.3-3,1.9-2.05,2.51-1.69S268.64,317.16,267.86,318.46Z" style="fill: rgb(38, 50, 56); transform-origin: 266.755px 317.805px;" id="el71c84gi8m3" class="animable"></path><path d="M266.11,311.35s4.67-1.93,7.09,2.42" style="fill: none; stroke: rgb(38, 50, 56); stroke-linecap: round; stroke-linejoin: round; transform-origin: 269.655px 312.347px;" id="elcc79u4osj8t" class="animable"></path><path d="M269.46,332.49a14.89,14.89,0,0,0,1.83-5.22c-2.87-1.57-9.19-5.27-12.55-9.19-4.43-5.17-13.29-17.73-13.29-17.73L244,302.2l7.39,12.19s-8.5,7-14.41,7c-4.6,0-5.62-1.78-5.84-2.58a9.29,9.29,0,0,1-.44,1.47c-1.11,2.59,0,3.69,0,7.76s6.65,13.67,8.49,15.51,5.55.74,11.83-.74S267.61,335.08,269.46,332.49Z" style="fill: rgb(146, 227, 169); stroke: rgb(38, 50, 56); stroke-linecap: round; stroke-linejoin: round; transform-origin: 250.748px 322.432px;" id="eldisi5tnhb7l" class="animable"></path><path d="M242.49,305.15a18.87,18.87,0,0,1,10.71-2.58c6.28.37,13.67,2.95,15.52-.37s2.22-9.61,7.76-8.13,6.28,4.8,6.28,4.8,11.45-.37,12.56-6.65-5.17-16.25-9.24-17-7.76-1.48-7.76-1.48-14-14.41-30.66-14-24,7-28.07,21.06-2.22,19.21-5.55,24-5.17,9.61,3,8.87,13.67-5.91,17.73-7.76A12,12,0,0,1,242.49,305.15Z" style="fill: rgb(38, 50, 56); stroke: rgb(38, 50, 56); stroke-linecap: round; stroke-linejoin: round; transform-origin: 253.333px 286.738px;" id="ele0dhq39llfn" class="animable"></path><path d="M243.6,307.74s4.43-5.54.37-11.45-15.89,5.54-14,11.82,6.65,5.54,6.65,5.54" style="fill: rgb(255, 255, 255); stroke: rgb(38, 50, 56); stroke-linecap: round; stroke-linejoin: round; transform-origin: 237.725px 304.161px;" id="el9mdprrce00a" class="animable"></path><polygon points="203.62 311.55 225.87 356.77 218.21 369.17 191.22 322.49 203.62 311.55" style="fill: rgb(255, 255, 255); stroke: rgb(38, 50, 56); stroke-linecap: round; stroke-linejoin: round; transform-origin: 208.545px 340.36px;" id="elgetah2ozeb7" class="animable"></polygon><path d="M230.62,425.3s-.51-8.73,10.62-9.6S261,419.62,261.47,427s-22.26,2.62-24.79,2.62S230.62,425.3,230.62,425.3Z" style="fill: rgb(255, 255, 255); stroke: rgb(38, 50, 56); stroke-linecap: round; stroke-linejoin: round; transform-origin: 246.047px 423.364px;" id="elew29g4lu4xf" class="animable"></path><polyline points="354.98 448.75 206.9 448.75 206.9 457.07 354.62 457.07" style="fill: rgb(255, 255, 255); stroke: rgb(38, 50, 56); stroke-linecap: round; stroke-linejoin: round; transform-origin: 280.94px 452.91px;" id="el26owfv1urp9" class="animable"></polyline><polygon points="302.46 360.06 263.8 376.1 263.8 435.92 278.39 435.92 278.39 379.75 305.38 364.8 302.46 360.06" style="fill: rgb(255, 255, 255); stroke: rgb(38, 50, 56); stroke-linecap: round; stroke-linejoin: round; transform-origin: 284.59px 397.99px;" id="elwzomzcu2mv" class="animable"></polygon><path d="M322.61,417a1.51,1.51,0,0,1,0-2.74,1.5,1.5,0,0,0-1.5-1.5H308.25a6.41,6.41,0,0,1-1.5,4.24,1.51,1.51,0,0,0,.88,1.37,1.48,1.48,0,0,0-.88,1.36,1.51,1.51,0,0,1,0,2.74,1.51,1.51,0,0,0,.88,1.37,1.48,1.48,0,0,0-.88,1.36,1.5,1.5,0,0,0,1.5,1.51h12.86a1.5,1.5,0,0,0,1.5-1.51,1.48,1.48,0,0,0-.88-1.36,3.89,3.89,0,0,1,.88-4.11,1.48,1.48,0,0,0-.88-1.36A1.51,1.51,0,0,0,322.61,417Z" style="fill: rgb(38, 50, 56); stroke: rgb(38, 50, 56); stroke-linecap: round; stroke-linejoin: round; transform-origin: 314.68px 419.735px;" id="elnofywgdbxi" class="animable"></path><rect x="263.53" y="426.44" width="70.85" height="14.5" style="fill: rgb(255, 255, 255); stroke: rgb(38, 50, 56); stroke-linecap: round; stroke-linejoin: round; transform-origin: 298.955px 433.69px;" id="elun0y8v3h99" class="animable"></rect><rect x="263.53" y="433.27" width="70.85" height="7.66" style="fill: rgb(38, 50, 56); stroke: rgb(38, 50, 56); stroke-linecap: round; stroke-linejoin: round; transform-origin: 298.955px 437.1px;" id="elhnv92qelkn9" class="animable"></rect><rect x="268.18" y="440.66" width="8.48" height="7.93" style="fill: rgb(38, 50, 56); stroke: rgb(38, 50, 56); stroke-linecap: round; stroke-linejoin: round; transform-origin: 272.42px 444.625px;" id="elnu3fpolbxs" class="animable"></rect><rect x="293.89" y="440.66" width="8.48" height="7.93" style="fill: rgb(38, 50, 56); stroke: rgb(38, 50, 56); stroke-linecap: round; stroke-linejoin: round; transform-origin: 298.13px 444.625px;" id="el37yonql4qbw" class="animable"></rect><rect x="319.6" y="440.66" width="8.48" height="7.93" style="fill: rgb(38, 50, 56); stroke: rgb(38, 50, 56); stroke-linecap: round; stroke-linejoin: round; transform-origin: 323.84px 444.625px;" id="elh6vj6kqharf" class="animable"></rect><rect x="272.83" y="398.53" width="62.92" height="3.28" style="fill: rgb(255, 255, 255); stroke: rgb(38, 50, 56); stroke-linecap: round; stroke-linejoin: round; transform-origin: 304.29px 400.17px;" id="el0oax07vklts" class="animable"></rect><rect x="278.3" y="401.54" width="53.89" height="4.92" style="fill: rgb(38, 50, 56); stroke: rgb(38, 50, 56); stroke-linecap: round; stroke-linejoin: round; transform-origin: 305.245px 404px;" id="els839zp0uzj" class="animable"></rect><g id="eltq1ujr7vy3"><rect x="287.14" y="312.64" width="8.75" height="50.33" style="fill: rgb(38, 50, 56); stroke: rgb(38, 50, 56); stroke-linecap: round; stroke-linejoin: round; transform-origin: 291.515px 337.805px; transform: rotate(-47.5deg);" class="animable"></rect></g><rect x="305.78" y="369.65" width="6.93" height="17.87" style="fill: rgb(38, 50, 56); stroke: rgb(38, 50, 56); stroke-linecap: round; stroke-linejoin: round; transform-origin: 309.245px 378.585px;" id="elb75kd9fadh" class="animable"></rect><rect x="306.58" y="387.77" width="5.38" height="2.99" style="fill: rgb(38, 50, 56); stroke: rgb(38, 50, 56); stroke-linecap: round; stroke-linejoin: round; transform-origin: 309.27px 389.265px;" id="elqjq91i082eh" class="animable"></rect><g id="elsdfxx1j638m"><rect x="316.05" y="364.85" width="6.93" height="17.87" style="fill: rgb(38, 50, 56); stroke: rgb(38, 50, 56); stroke-linecap: round; stroke-linejoin: round; transform-origin: 319.515px 373.785px; transform: rotate(-23.74deg);" class="animable"></rect></g><g id="elcbgd8jis8eo"><rect x="321.14" y="382.05" width="5.38" height="2.99" style="fill: rgb(38, 50, 56); stroke: rgb(38, 50, 56); stroke-linecap: round; stroke-linejoin: round; transform-origin: 323.83px 383.545px; transform: rotate(-23.74deg);" class="animable"></rect></g><polygon points="307.57 345.83 300.27 353.13 300.27 373.92 323.62 368.08 323.62 354.22 307.57 345.83" style="fill: rgb(255, 255, 255); stroke: rgb(38, 50, 56); stroke-linecap: round; stroke-linejoin: round; transform-origin: 311.945px 359.875px;" id="elmtcb850exoc" class="animable"></polygon><polygon points="323.62 362.66 300.27 368.69 300.27 373.92 323.62 368.08 323.62 362.66" style="fill: rgb(38, 50, 56); stroke: rgb(38, 50, 56); stroke-linecap: round; stroke-linejoin: round; transform-origin: 311.945px 368.29px;" id="el2dcjqhh79zy" class="animable"></polygon><path d="M260.88,421.33s10.94-7.3,13.13-9.85,10.21-12.76,12.4-13.13,9.85-.36,11.31-.36,6.2,4.37,7.29,5.1,1.46,4,.37,4.38-6.93-2.55-6.93-2.55l-9.85,1.82s14.95,3.65,16,4.38.73,4.37.73,4.37L301,417.68s4.38-.36,4.38,2.19,0,5.11-1.83,5.11h-1.82s4,4,2.92,5.1a6.93,6.93,0,0,1-4.74,1.83c-1.83,0-6.2,2.18-11.31,4s-12.76,5.1-16.78,5.83-9.84,1.46-9.84,1.46-.37-9.48-1.1-12.4-2.19-8.39-2.19-8.39Z" style="fill: rgb(255, 255, 255); stroke: rgb(38, 50, 56); stroke-linecap: round; stroke-linejoin: round; transform-origin: 282.363px 420.595px;" id="el2gv1f4fekt7" class="animable"></path><line x1="301" y1="417.68" x2="293.26" y2="419.08" style="fill: none; stroke: rgb(38, 50, 56); stroke-linecap: round; stroke-linejoin: round; transform-origin: 297.13px 418.38px;" id="el1xdcesvzsg9" class="animable"></line><line x1="301.73" y1="424.98" x2="294.09" y2="426.54" style="fill: none; stroke: rgb(38, 50, 56); stroke-linecap: round; stroke-linejoin: round; transform-origin: 297.91px 425.76px;" id="elwunl41vijgi" class="animable"></line><path d="M171.52,346.2c-4.74,7.29-10.21,24.07-10.21,32.46s-6.93,40.48-7.66,52.15-.36,19,6.93,20.43,30.27,3.28,40.49,2.18S223,452.33,239,452.33s23.71-1.09,23.71-1.09a138.15,138.15,0,0,0,2.18-15.69c.37-6.56-2.18-16.41-3.28-16.41s-18.6,2.92-33.55,4.74-22.25-.73-24.8-1.82a10.94,10.94,0,0,0-3.65-1.1v-4.74l-4.38-.36,4-25.53s3.29-2.19,4.38-4.74,2.55-15.69,1.82-23.71-8.39-12.77-8.39-12.77" style="fill: rgb(255, 255, 255); stroke: rgb(38, 50, 56); stroke-linecap: round; stroke-linejoin: round; transform-origin: 209.158px 399.977px;" id="elmbhgkm4u5d" class="animable"></path><path d="M194.5,418.78s-2.92,5.1-13.86,9.48" style="fill: none; stroke: rgb(38, 50, 56); stroke-linecap: round; stroke-linejoin: round; transform-origin: 187.57px 423.52px;" id="elq0xtb86lbo9" class="animable"></path><path d="M195.6,422.79s-16.42,12.4-20.06,17.14" style="fill: none; stroke: rgb(38, 50, 56); stroke-linecap: round; stroke-linejoin: round; transform-origin: 185.57px 431.36px;" id="el025erve1pc9x" class="animable"></path><path d="M162,427.53s13.86-.37,23.71-6.57" style="fill: none; stroke: rgb(38, 50, 56); stroke-linecap: round; stroke-linejoin: round; transform-origin: 173.855px 424.245px;" id="elqw7dggr604r" class="animable"></path><path d="M197.42,388.87s-3.28-5.11-11.67-9.85" style="fill: none; stroke: rgb(38, 50, 56); stroke-linecap: round; stroke-linejoin: round; transform-origin: 191.585px 383.945px;" id="elprh0x44bdjh" class="animable"></path></g><defs>     <filter id="active" height="200%">         <feMorphology in="SourceAlpha" result="DILATED" operator="dilate" radius="2"></feMorphology>                <feFlood flood-color="#32DFEC" flood-opacity="1" result="PINK"></feFlood>        <feComposite in="PINK" in2="DILATED" operator="in" result="OUTLINE"></feComposite>        <feMerge>            <feMergeNode in="OUTLINE"></feMergeNode>            <feMergeNode in="SourceGraphic"></feMergeNode>        </feMerge>    </filter>    <filter id="hover" height="200%">        <feMorphology in="SourceAlpha" result="DILATED" operator="dilate" radius="2"></feMorphology>                <feFlood flood-color="#ff0000" flood-opacity="0.5" result="PINK"></feFlood>        <feComposite in="PINK" in2="DILATED" operator="in" result="OUTLINE"></feComposite>        <feMerge>            <feMergeNode in="OUTLINE"></feMergeNode>            <feMergeNode in="SourceGraphic"></feMergeNode>        </feMerge>            <feColorMatrix type="matrix" values="0   0   0   0   0                0   1   0   0   0                0   0   0   0   0                0   0   0   1   0 "></feColorMatrix>    </filter></defs></svg>